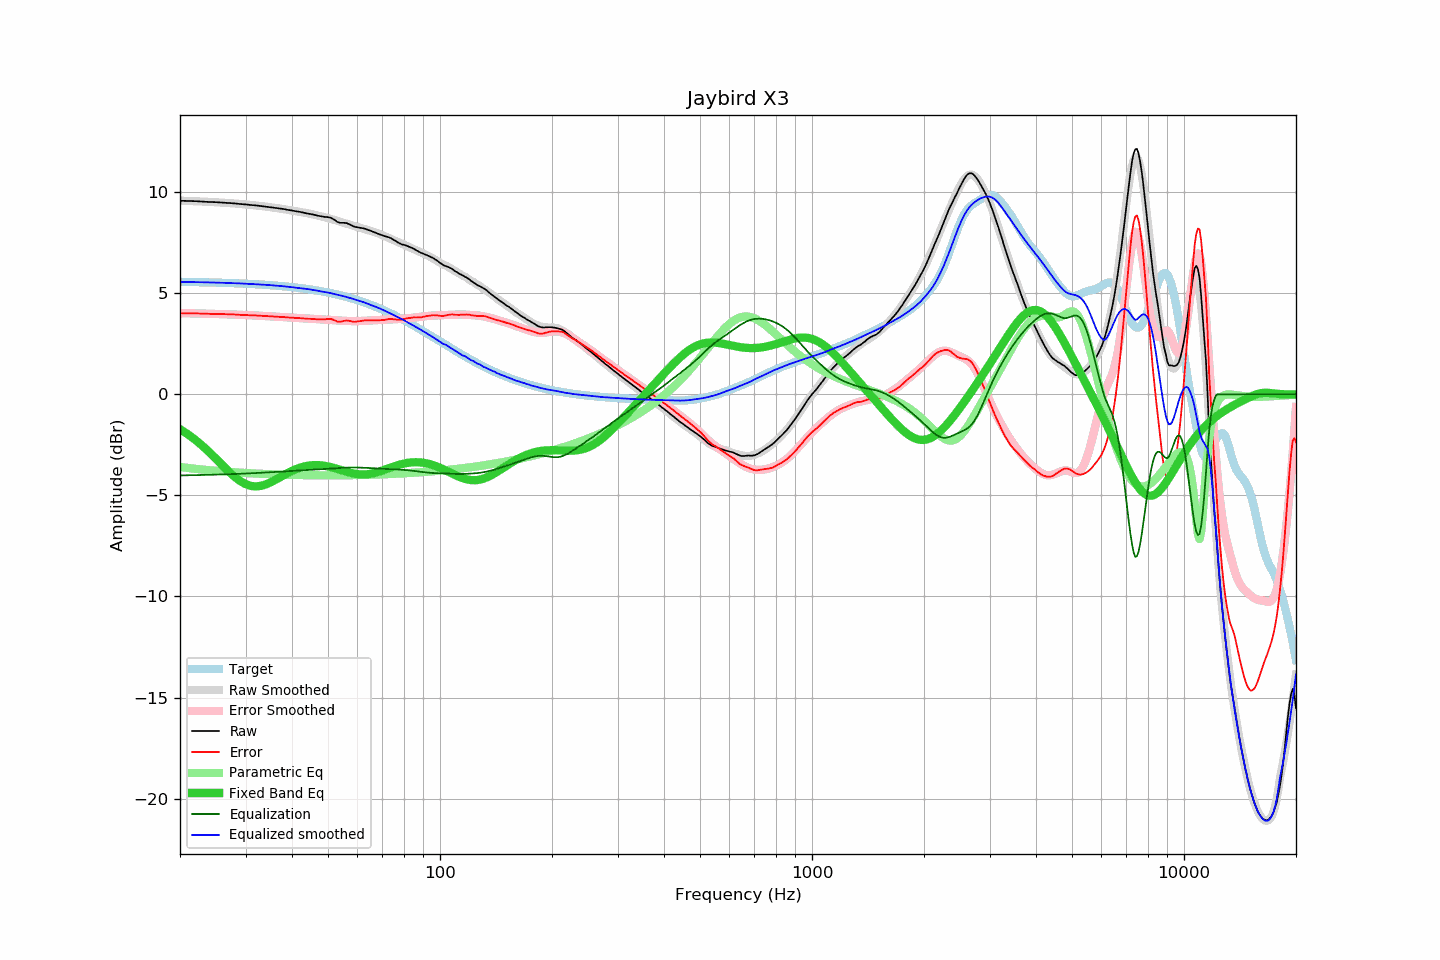

Data behind this chart, as committed beside it:
frequency, raw, error, smoothed, error_smoothed, equalization, parametric_eq, equalized_raw, equalized_smoothed, target
20, 9.57, 4.01, 9.57, 4.02, -4.02, -1.72, 5.55, 5.56, 5.56
21, 9.56, 4.00, 9.56, 4.01, -4.01, -1.98, 5.55, 5.55, 5.56
22, 9.55, 4.00, 9.55, 4.00, -4.00, -2.26, 5.55, 5.55, 5.55
23, 9.53, 3.99, 9.53, 3.99, -3.99, -2.55, 5.54, 5.54, 5.54
24, 9.51, 3.98, 9.51, 3.98, -3.98, -2.87, 5.53, 5.53, 5.53
25, 9.50, 3.98, 9.50, 3.97, -3.97, -3.19, 5.53, 5.52, 5.52
26, 9.48, 3.97, 9.48, 3.96, -3.96, -3.51, 5.52, 5.51, 5.51
27, 9.46, 3.96, 9.46, 3.95, -3.95, -3.81, 5.51, 5.50, 5.50
28, 9.44, 3.95, 9.44, 3.94, -3.94, -4.07, 5.50, 5.49, 5.49
29, 9.41, 3.93, 9.41, 3.93, -3.93, -4.29, 5.48, 5.48, 5.48
30, 9.39, 3.92, 9.39, 3.92, -3.92, -4.44, 5.47, 5.47, 5.47
31, 9.36, 3.90, 9.36, 3.91, -3.91, -4.53, 5.45, 5.46, 5.46
32, 9.34, 3.90, 9.34, 3.90, -3.90, -4.56, 5.44, 5.44, 5.44
33, 9.31, 3.88, 9.31, 3.88, -3.88, -4.53, 5.43, 5.43, 5.43
34, 9.28, 3.87, 9.28, 3.87, -3.87, -4.46, 5.41, 5.41, 5.41
35, 9.25, 3.85, 9.25, 3.85, -3.85, -4.36, 5.40, 5.40, 5.40
36, 9.22, 3.84, 9.22, 3.84, -3.84, -4.24, 5.38, 5.38, 5.38
37, 9.19, 3.83, 9.19, 3.83, -3.83, -4.12, 5.36, 5.36, 5.36
38, 9.16, 3.82, 9.16, 3.81, -3.81, -4.00, 5.35, 5.34, 5.34
39, 9.12, 3.80, 9.12, 3.80, -3.80, -3.89, 5.32, 5.32, 5.32
40, 9.09, 3.79, 9.09, 3.79, -3.79, -3.79, 5.30, 5.30, 5.30
41, 9.05, 3.77, 9.05, 3.78, -3.78, -3.70, 5.27, 5.27, 5.28
42, 9.02, 3.77, 9.02, 3.77, -3.77, -3.63, 5.25, 5.25, 5.25
43, 8.98, 3.75, 8.99, 3.76, -3.76, -3.58, 5.22, 5.23, 5.23
44, 8.94, 3.73, 8.96, 3.75, -3.75, -3.54, 5.19, 5.21, 5.21
45, 8.91, 3.73, 8.92, 3.74, -3.74, -3.51, 5.17, 5.18, 5.18
46, 8.87, 3.72, 8.88, 3.73, -3.73, -3.50, 5.14, 5.15, 5.15
47, 8.83, 3.71, 8.84, 3.72, -3.72, -3.50, 5.11, 5.12, 5.12
48, 8.80, 3.71, 8.80, 3.71, -3.71, -3.52, 5.09, 5.09, 5.09
49, 8.77, 3.71, 8.76, 3.70, -3.70, -3.54, 5.07, 5.06, 5.06
50, 8.76, 3.73, 8.71, 3.69, -3.69, -3.57, 5.07, 5.03, 5.03
51, 8.72, 3.72, 8.67, 3.67, -3.67, -3.61, 5.05, 4.99, 5.00
52, 8.63, 3.67, 8.62, 3.66, -3.66, -3.65, 4.97, 4.96, 4.96
53, 8.52, 3.59, 8.58, 3.65, -3.65, -3.69, 4.87, 4.92, 4.93
54, 8.48, 3.59, 8.53, 3.64, -3.64, -3.74, 4.84, 4.89, 4.89
55, 8.48, 3.62, 8.48, 3.63, -3.63, -3.78, 4.85, 4.85, 4.86
56, 8.47, 3.65, 8.44, 3.63, -3.63, -3.83, 4.84, 4.81, 4.82
57, 8.41, 3.63, 8.40, 3.62, -3.62, -3.87, 4.79, 4.77, 4.78
58, 8.34, 3.60, 8.35, 3.62, -3.62, -3.90, 4.72, 4.74, 4.74
59, 8.28, 3.58, 8.31, 3.62, -3.62, -3.93, 4.66, 4.69, 4.70
60, 8.26, 3.60, 8.27, 3.62, -3.62, -3.95, 4.64, 4.65, 4.66
61, 8.23, 3.62, 8.23, 3.62, -3.62, -3.96, 4.60, 4.61, 4.61
62, 8.21, 3.64, 8.20, 3.63, -3.63, -3.96, 4.58, 4.57, 4.57
63, 8.18, 3.66, 8.16, 3.64, -3.64, -3.96, 4.54, 4.52, 4.52
64, 8.13, 3.65, 8.12, 3.64, -3.64, -3.95, 4.49, 4.47, 4.48
65, 8.09, 3.66, 8.08, 3.65, -3.65, -3.93, 4.44, 4.42, 4.43
66, 8.04, 3.66, 8.04, 3.66, -3.66, -3.91, 4.38, 4.38, 4.38
67, 7.99, 3.65, 8.00, 3.67, -3.67, -3.88, 4.32, 4.33, 4.34
68, 7.94, 3.65, 7.96, 3.67, -3.67, -3.85, 4.27, 4.29, 4.29
69, 7.90, 3.66, 7.92, 3.68, -3.68, -3.81, 4.22, 4.24, 4.24
70, 7.86, 3.67, 7.87, 3.69, -3.69, -3.77, 4.17, 4.19, 4.19
71, 7.82, 3.68, 7.82, 3.69, -3.69, -3.73, 4.13, 4.13, 4.14
72, 7.79, 3.70, 7.77, 3.69, -3.69, -3.69, 4.10, 4.08, 4.09
73, 7.76, 3.72, 7.72, 3.70, -3.70, -3.65, 4.06, 4.03, 4.04
74, 7.71, 3.73, 7.68, 3.70, -3.70, -3.61, 4.01, 3.97, 3.98
75, 7.64, 3.71, 7.63, 3.71, -3.71, -3.57, 3.93, 3.92, 3.93
76, 7.58, 3.70, 7.58, 3.71, -3.71, -3.54, 3.87, 3.87, 3.88
77, 7.51, 3.68, 7.54, 3.72, -3.72, -3.51, 3.79, 3.82, 3.83
78, 7.46, 3.69, 7.49, 3.73, -3.73, -3.48, 3.73, 3.77, 3.77
79, 7.41, 3.69, 7.45, 3.73, -3.73, -3.45, 3.68, 3.71, 3.72
... 553 more rows
